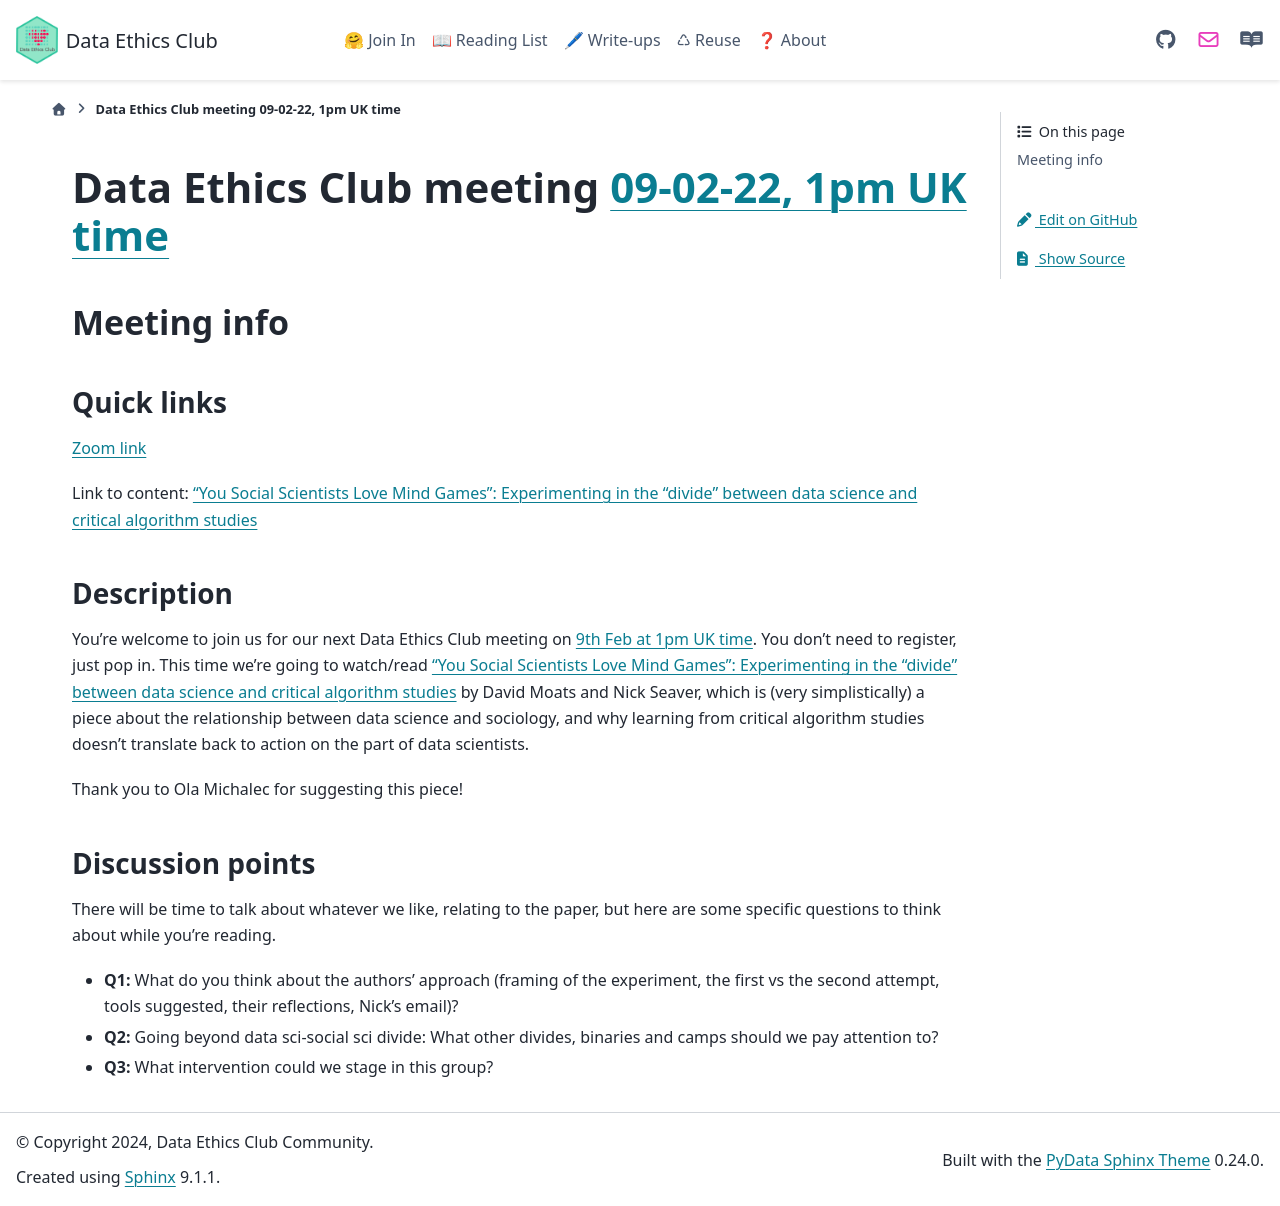

repository: very-good-science/data-ethics-club · page: join_in/meetings/2022/02-feb/09-02-22_meeting.html · generator: sphinx

# Data Ethics Club meeting [09-02-22, 1pm UK time][timedate]

<!-- 
TODO:
- [ ] Change to a new branch (DD-MM-YY_meeting)
- [ ] Copy this template to meetings/YEAR/DD-MM-YY_meeting.md (put in actual year + date)
- [ ] Put in the Event time on: https://www.timeanddate.com/worldclock/fixedform.html and copy result to LINK-TO-TIMEDATE
- [ ] Change all ALL-CAPS placeholders in this form
- [ ] Update the hyperlinks at the bottom of the template
- [ ] Add link to the new file in meetings.md
- [ ] Update the next-meeting.md file
- [ ] Pull request!
- [ ] Create or edit the calendar invite to copy and paste this info over and send it/send an update.
- [ ] Maybe tweet it? #DataEthicsClub @jgiBristol

Repeat meeting link is currently: https://bristol-ac-uk.zoom.us/j/94475153265


Usual time 13:00-14:00
-->
## Meeting info

### Quick links

[Zoom link][zoom]

Link to content: [“You Social Scientists Love Mind Games”: Experimenting in the “divide” between data science and critical algorithm studies][content]

### Description
You're welcome to join us for our next Data Ethics Club meeting on [9th Feb at 1pm UK time][timedate]. 
You don't need to register, just pop in. This time we're going to watch/read [“You Social Scientists Love Mind Games”: Experimenting in the “divide” between data science and critical algorithm studies][content] by David Moats and Nick Seaver, which is (very simplistically) a piece about the relationship between data science and sociology, and why learning from critical algorithm studies doesn't translate back to action on the part of data scientists. 

Thank you to Ola Michalec for suggesting this piece!

### Discussion points

There will be time to talk about whatever we like, relating to the paper, but here are some specific questions to think about while you're reading.
- __Q1:__ What do you think about the authors’ approach (framing of the experiment, the first vs the second attempt, tools suggested, their reflections, Nick’s email)?
- __Q2:__ Going beyond data sci-social sci divide: What other divides, binaries and camps should we pay attention to?
- __Q3:__ What intervention could we stage in this group?

<!--
---


## Meeting notes

### Who came
Number of people:

### What did we think?
Notes here!
Shall we email the author? If so, who'll send the email?

-->

[timedate]: https://www.timeanddate.com/worldclock/fixedtime.html?msg=Data+Ethics+Club+-+You+Social+Scientists+Love+Mind+Games&iso=20220209T13&p1=299&ah=1
[content]: https://journals.sagepub.com/doi/full/10.1177/2053951719833404  
[zoom]: https://bristol-ac-uk.zoom.us/j/94475153265  
